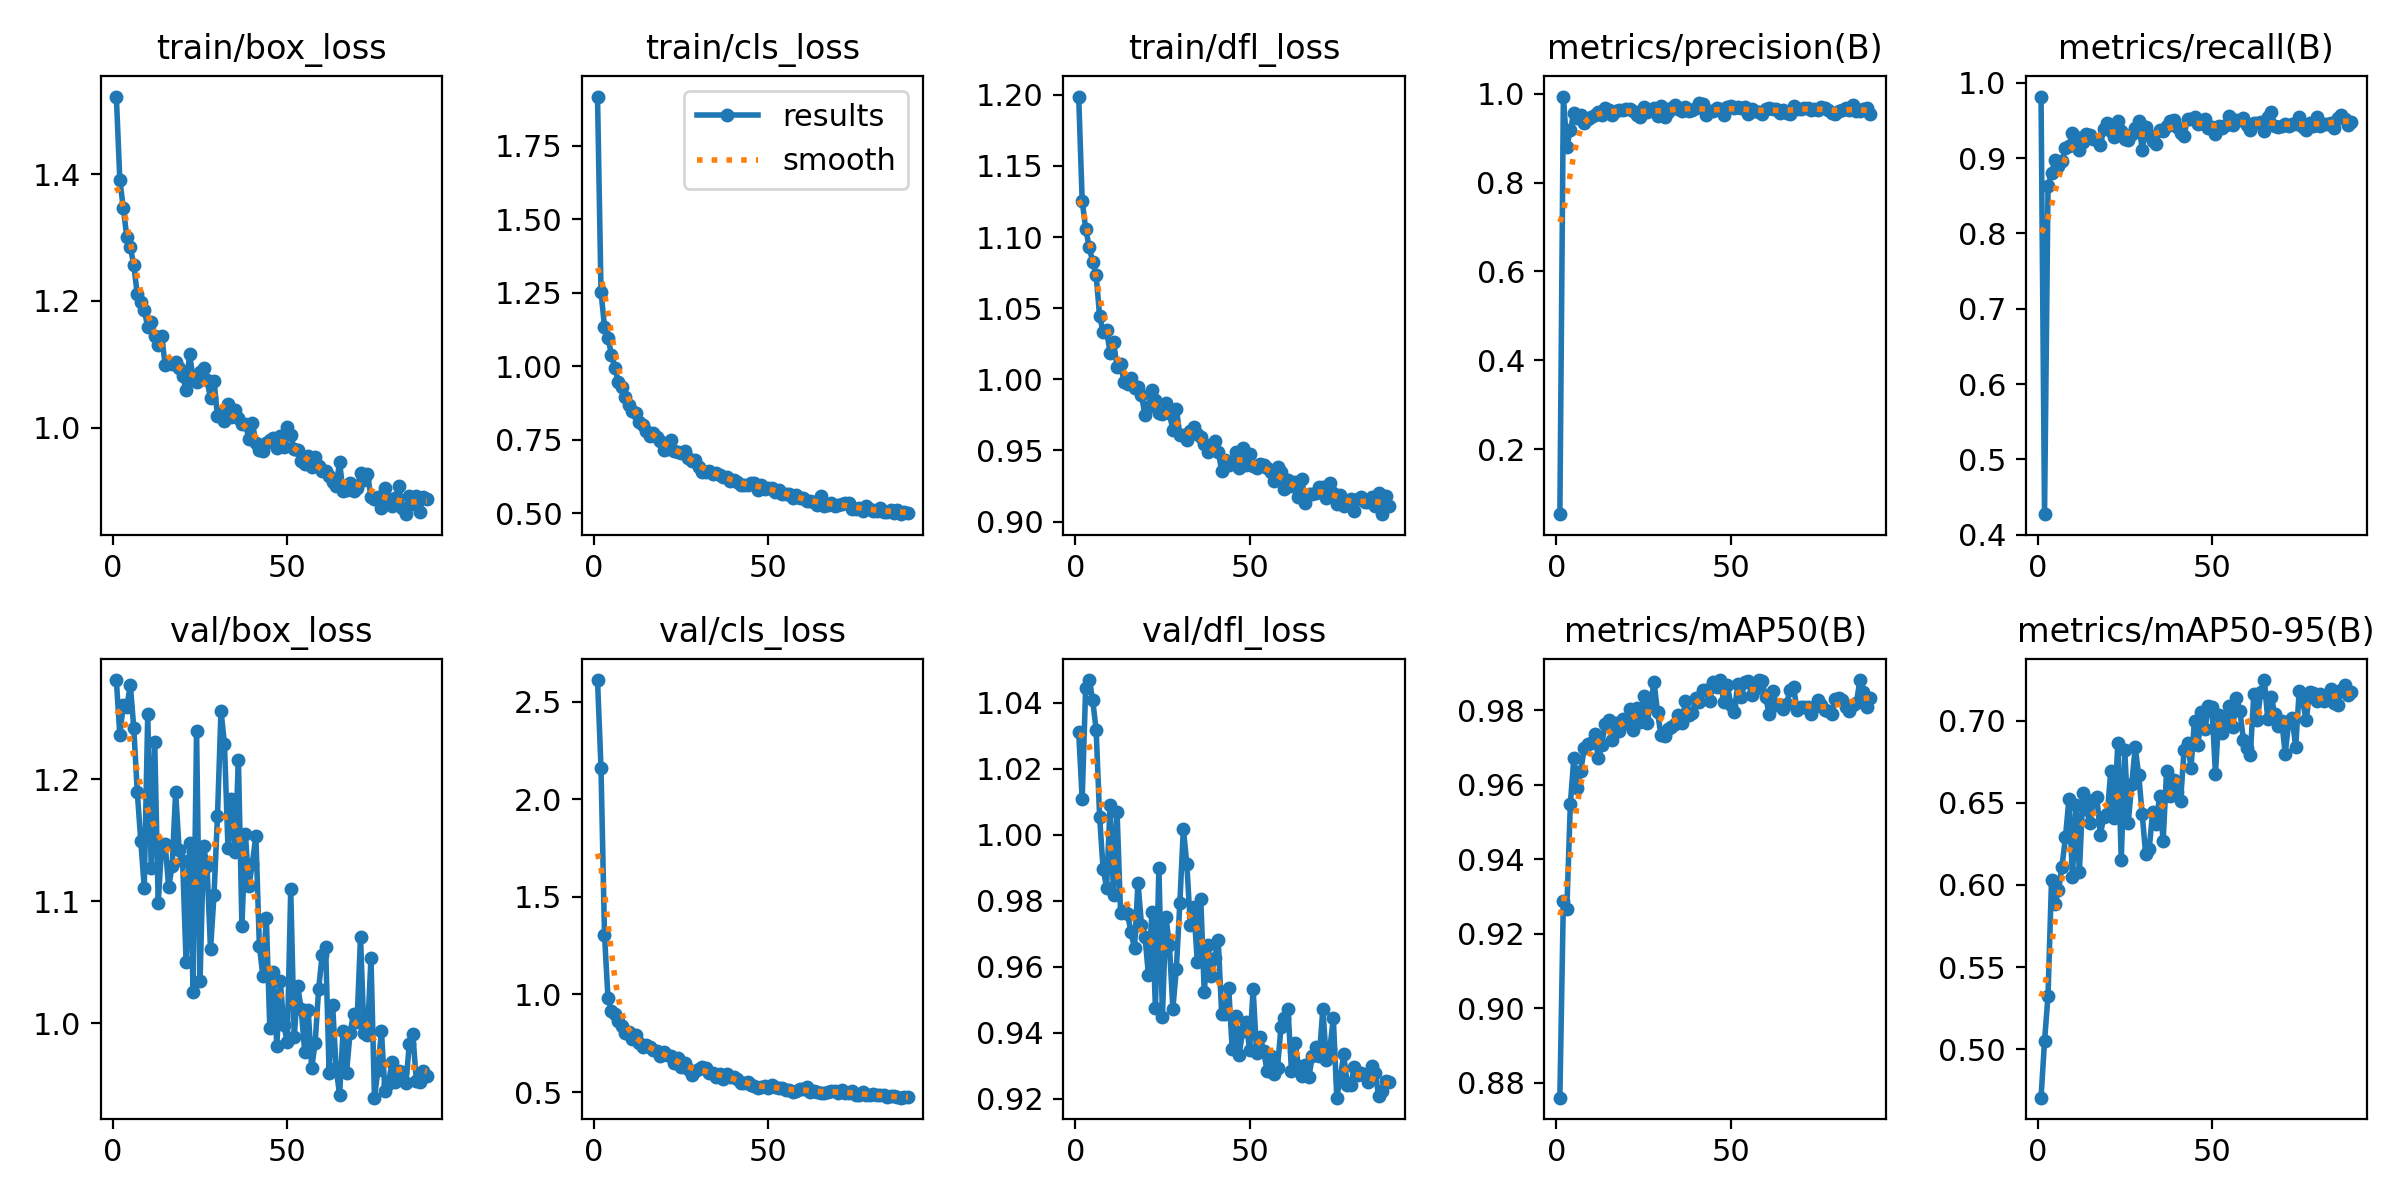

The table this chart was drawn from, first rows:
epoch, time, train/box_loss, train/cls_loss, train/dfl_loss, metrics/precision(B), metrics/recall(B), metrics/mAP50(B), metrics/mAP50-95(B), val/box_loss, val/cls_loss, val/dfl_loss, lr/pg0, lr/pg1, lr/pg2
1, 12.9, 1.522, 1.917, 1.199, 0.05419, 0.9817, 0.876, 0.4704, 1.281, 2.612, 1.031, 0.0003246, 0.0003246, 0.06787
2, 24.16, 1.391, 1.254, 1.126, 0.9935, 0.4272, 0.9287, 0.5048, 1.236, 2.163, 1.011, 0.0006578, 0.0006578, 0.03487
3, 34.61, 1.347, 1.135, 1.106, 0.8807, 0.8624, 0.9266, 0.5326, 1.261, 1.306, 1.045, 0.0009906, 0.0009906, 0.001868
4, 45.19, 1.301, 1.097, 1.093, 0.918, 0.8801, 0.9548, 0.6028, 1.259, 0.9833, 1.047, 0.0009985, 0.0009985, 0.0009985
5, 56.14, 1.285, 1.038, 1.082, 0.9562, 0.8975, 0.9671, 0.5884, 1.278, 0.9133, 1.041, 0.0009973, 0.0009973, 0.0009973
6, 67.34, 1.257, 0.9937, 1.073, 0.9448, 0.8897, 0.9593, 0.5967, 1.242, 0.8995, 1.032, 0.0009958, 0.0009958, 0.0009958
7, 78.48, 1.21, 0.9453, 1.044, 0.9523, 0.8962, 0.9638, 0.6112, 1.19, 0.8648, 1.005, 0.0009939, 0.0009939, 0.0009939
8, 88.88, 1.198, 0.9306, 1.033, 0.934, 0.914, 0.9698, 0.629, 1.15, 0.8399, 0.9896, 0.0009917, 0.0009917, 0.0009917
9, 99.47, 1.186, 0.8962, 1.034, 0.9422, 0.9164, 0.9711, 0.6523, 1.111, 0.8026, 0.984, 0.0009892, 0.0009892, 0.0009892
10, 110, 1.159, 0.8698, 1.019, 0.9486, 0.9328, 0.9712, 0.6048, 1.253, 0.8102, 1.009, 0.0009863, 0.0009863, 0.0009863
11, 120.5, 1.167, 0.8478, 1.026, 0.9524, 0.9281, 0.9737, 0.649, 1.127, 0.7696, 0.9817, 0.0009831, 0.0009831, 0.0009831
12, 130.9, 1.144, 0.8394, 1.009, 0.9586, 0.9102, 0.9672, 0.608, 1.231, 0.7937, 1.007, 0.0009796, 0.0009796, 0.0009796
13, 141.5, 1.13, 0.8116, 1.01, 0.9521, 0.9212, 0.9708, 0.6559, 1.098, 0.7491, 0.9764, 0.0009758, 0.0009758, 0.0009758
14, 152, 1.144, 0.799, 0.9982, 0.9679, 0.932, 0.9763, 0.6461, 1.146, 0.7326, 0.9769, 0.0009716, 0.0009716, 0.0009716
15, 162.7, 1.099, 0.7799, 0.9964, 0.964, 0.9312, 0.9774, 0.6379, 1.147, 0.7389, 0.9759, 0.0009671, 0.0009671, 0.0009671
16, 173.6, 1.102, 0.7643, 1.001, 0.9512, 0.9256, 0.9719, 0.6517, 1.111, 0.732, 0.9705, 0.0009623, 0.0009623, 0.0009623
17, 184.7, 1.101, 0.7732, 0.9936, 0.9615, 0.9242, 0.9767, 0.6533, 1.129, 0.7134, 0.9656, 0.0009572, 0.0009572, 0.0009572
18, 195.8, 1.104, 0.7578, 0.9948, 0.9631, 0.9175, 0.9744, 0.6305, 1.19, 0.7098, 0.9855, 0.0009518, 0.0009518, 0.0009518
19, 207, 1.094, 0.7443, 0.989, 0.9639, 0.9388, 0.9776, 0.6417, 1.142, 0.6867, 0.9728, 0.000946, 0.000946, 0.000946
20, 218.1, 1.081, 0.7142, 0.9749, 0.9649, 0.9466, 0.9766, 0.6432, 1.133, 0.7044, 0.9691, 0.00094, 0.00094, 0.00094
21, 228.6, 1.06, 0.7171, 0.9807, 0.9653, 0.9363, 0.9803, 0.6696, 1.05, 0.6905, 0.9575, 0.0009337, 0.0009337, 0.0009337
22, 239.1, 1.117, 0.7491, 0.9922, 0.9607, 0.9279, 0.9747, 0.6411, 1.148, 0.6828, 0.9767, 0.0009271, 0.0009271, 0.0009271
23, 249.9, 1.077, 0.7124, 0.9854, 0.9512, 0.9494, 0.9806, 0.6864, 1.025, 0.6502, 0.9475, 0.0009201, 0.0009201, 0.0009201
24, 260.2, 1.072, 0.7073, 0.9763, 0.9474, 0.9354, 0.977, 0.6153, 1.239, 0.672, 0.9899, 0.0009129, 0.0009129, 0.0009129
25, 270.8, 1.088, 0.7055, 0.9759, 0.9705, 0.9256, 0.9837, 0.682, 1.035, 0.6307, 0.9449, 0.0009055, 0.0009055, 0.0009055
26, 281.2, 1.094, 0.7107, 0.9831, 0.9592, 0.9242, 0.9767, 0.638, 1.145, 0.651, 0.9751, 0.0008977, 0.0008977, 0.0008977
27, 291.8, 1.075, 0.6882, 0.9765, 0.9637, 0.9323, 0.9816, 0.6614, 1.129, 0.6163, 0.9666, 0.0008897, 0.0008897, 0.0008897
28, 302.3, 1.046, 0.6767, 0.9643, 0.9682, 0.94, 0.9876, 0.6838, 1.061, 0.5882, 0.9473, 0.0008814, 0.0008814, 0.0008814
29, 313, 1.074, 0.6819, 0.9794, 0.9507, 0.9487, 0.9795, 0.6669, 1.105, 0.6077, 0.9594, 0.0008729, 0.0008729, 0.0008729
30, 324.4, 1.018, 0.6586, 0.9607, 0.9733, 0.9101, 0.9733, 0.6431, 1.17, 0.6192, 0.9793, 0.0008641, 0.0008641, 0.0008641
31, 336.2, 1.023, 0.6417, 0.9608, 0.9477, 0.9412, 0.973, 0.6189, 1.256, 0.6307, 1.002, 0.000855, 0.000855, 0.000855
32, 348.5, 1.01, 0.6412, 0.9577, 0.9581, 0.9312, 0.9751, 0.6218, 1.229, 0.6208, 0.9912, 0.0008457, 0.0008457, 0.0008457
33, 360, 1.038, 0.6448, 0.9634, 0.9671, 0.9227, 0.9756, 0.6446, 1.144, 0.5968, 0.9728, 0.0008362, 0.0008362, 0.0008362
34, 370.8, 1.018, 0.6339, 0.9662, 0.9747, 0.9193, 0.9763, 0.6374, 1.184, 0.5991, 0.978, 0.0008265, 0.0008265, 0.0008265
35, 381.2, 1.028, 0.6359, 0.9616, 0.9658, 0.9368, 0.9786, 0.6541, 1.14, 0.5751, 0.9615, 0.0008165, 0.0008165, 0.0008165
36, 391.6, 1.016, 0.6317, 0.9597, 0.9617, 0.9354, 0.9767, 0.6266, 1.216, 0.5901, 0.9806, 0.0008063, 0.0008063, 0.0008063
37, 402.4, 1.005, 0.6217, 0.9543, 0.9697, 0.9432, 0.9825, 0.6697, 1.08, 0.5657, 0.9522, 0.000796, 0.000796, 0.000796
38, 413.5, 1.007, 0.6243, 0.9491, 0.9616, 0.9498, 0.9788, 0.6539, 1.155, 0.5912, 0.9666, 0.0007854, 0.0007854, 0.0007854
39, 425.3, 0.9821, 0.6111, 0.9525, 0.9637, 0.9508, 0.9793, 0.6642, 1.112, 0.5751, 0.9571, 0.0007746, 0.0007746, 0.0007746
40, 436.3, 1.008, 0.6134, 0.9567, 0.9668, 0.9415, 0.9832, 0.6568, 1.131, 0.5784, 0.9626, 0.0007636, 0.0007636, 0.0007636
41, 447.9, 0.9763, 0.6047, 0.9492, 0.9779, 0.9336, 0.9823, 0.6512, 1.154, 0.5689, 0.968, 0.0007525, 0.0007525, 0.0007525
42, 459.3, 0.9649, 0.5975, 0.9357, 0.9759, 0.9298, 0.9856, 0.6822, 1.064, 0.5437, 0.9456, 0.0007412, 0.0007412, 0.0007412
43, 470.8, 0.9631, 0.5953, 0.943, 0.9514, 0.9523, 0.9854, 0.6862, 1.039, 0.5458, 0.9458, 0.0007297, 0.0007297, 0.0007297
44, 482.3, 0.9754, 0.595, 0.94, 0.9603, 0.9513, 0.9826, 0.6715, 1.087, 0.549, 0.9537, 0.0007181, 0.0007181, 0.0007181
45, 493, 0.9811, 0.6018, 0.9419, 0.9605, 0.9551, 0.9877, 0.7002, 0.9957, 0.5366, 0.9352, 0.0007063, 0.0007063, 0.0007063
46, 503.9, 0.9843, 0.6027, 0.9489, 0.967, 0.9452, 0.9862, 0.6852, 1.042, 0.5312, 0.945, 0.0006944, 0.0006944, 0.0006944
47, 514.8, 0.9682, 0.5789, 0.9378, 0.966, 0.9466, 0.9881, 0.7056, 0.9813, 0.5206, 0.9334, 0.0006824, 0.0006824, 0.0006824
48, 525.5, 0.9863, 0.595, 0.9519, 0.951, 0.9523, 0.9823, 0.6949, 1.034, 0.526, 0.9405, 0.0006702, 0.0006702, 0.0006702
49, 536.2, 0.97, 0.5815, 0.94, 0.9696, 0.9397, 0.9869, 0.7088, 0.9988, 0.5293, 0.9432, 0.000658, 0.000658, 0.000658
50, 546.8, 1.001, 0.5843, 0.9476, 0.9718, 0.941, 0.9815, 0.7083, 0.9845, 0.5222, 0.9347, 0.0006456, 0.0006456, 0.0006456
51, 557.3, 0.9879, 0.5874, 0.9392, 0.9679, 0.9326, 0.9795, 0.6678, 1.11, 0.5381, 0.9533, 0.0006331, 0.0006331, 0.0006331
52, 567.9, 0.9663, 0.5734, 0.9376, 0.9711, 0.9429, 0.987, 0.7038, 0.9885, 0.5246, 0.9339, 0.0006206, 0.0006206, 0.0006206
53, 578.5, 0.9644, 0.579, 0.9405, 0.9668, 0.9396, 0.9835, 0.6923, 1.03, 0.5203, 0.9386, 0.0006079, 0.0006079, 0.0006079
54, 589, 0.9469, 0.5659, 0.9396, 0.9697, 0.9436, 0.9875, 0.6994, 1.011, 0.5184, 0.9346, 0.0005952, 0.0005952, 0.0005952
55, 599.6, 0.9422, 0.5639, 0.9376, 0.9534, 0.9565, 0.988, 0.709, 0.9768, 0.5102, 0.9285, 0.0005824, 0.0005824, 0.0005824
56, 610, 0.9551, 0.564, 0.9349, 0.9663, 0.9438, 0.9841, 0.6963, 1.011, 0.5108, 0.933, 0.0005696, 0.0005696, 0.0005696
57, 620.5, 0.9379, 0.5512, 0.9287, 0.9618, 0.9508, 0.9858, 0.7139, 0.9631, 0.4992, 0.9275, 0.0005567, 0.0005567, 0.0005567
58, 631.2, 0.9543, 0.5623, 0.9382, 0.9589, 0.9511, 0.9881, 0.7063, 0.984, 0.5068, 0.9294, 0.0005438, 0.0005438, 0.0005438
59, 641.6, 0.9391, 0.5513, 0.9351, 0.955, 0.9534, 0.9879, 0.6886, 1.028, 0.5156, 0.9416, 0.0005309, 0.0005309, 0.0005309
60, 652, 0.9317, 0.5517, 0.9228, 0.9655, 0.9442, 0.9835, 0.6837, 1.056, 0.516, 0.9446, 0.000518, 0.000518, 0.000518
... 30 more rows
